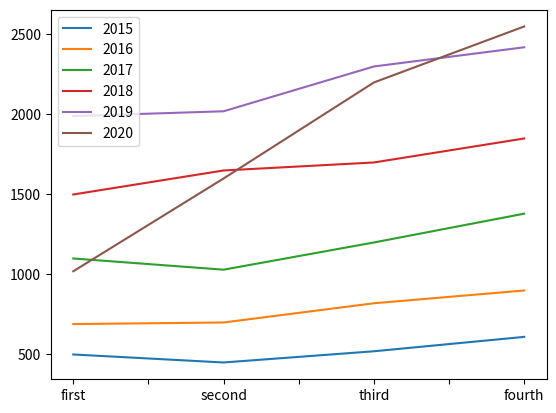

Recreate this plot in Python.
import matplotlib.pyplot as plt
import pandas as pd

# color = ['b', 'orange', 'green', 'red', 'purple', 'brown']
# xLabel = ['first', 'second', 'third', 'fourth']
 
df = pd.DataFrame([
    [500, 450, 520, 610],
    [690, 700, 820, 900],
    [1100, 1030, 1200, 1380],
    [1500, 1650, 1700, 1850],
    [1990, 2020, 2300, 2420],
    [1020, 1600, 2200, 2550]
], index=['2015', '2016', '2017', '2018', '2019', '2020'], columns=['first', 'second', 'third', 'fourth'])

plt.xlabel('Quarters')
plt.ylabel('sales')
plt.title('2015~2020 Quarterly sales')
# plt.legend(['2015', '2016', '2017', '2018', '2019', '2020'])
df = df.transpose()
df.plot()
plt.show()

# print(df[2:3])